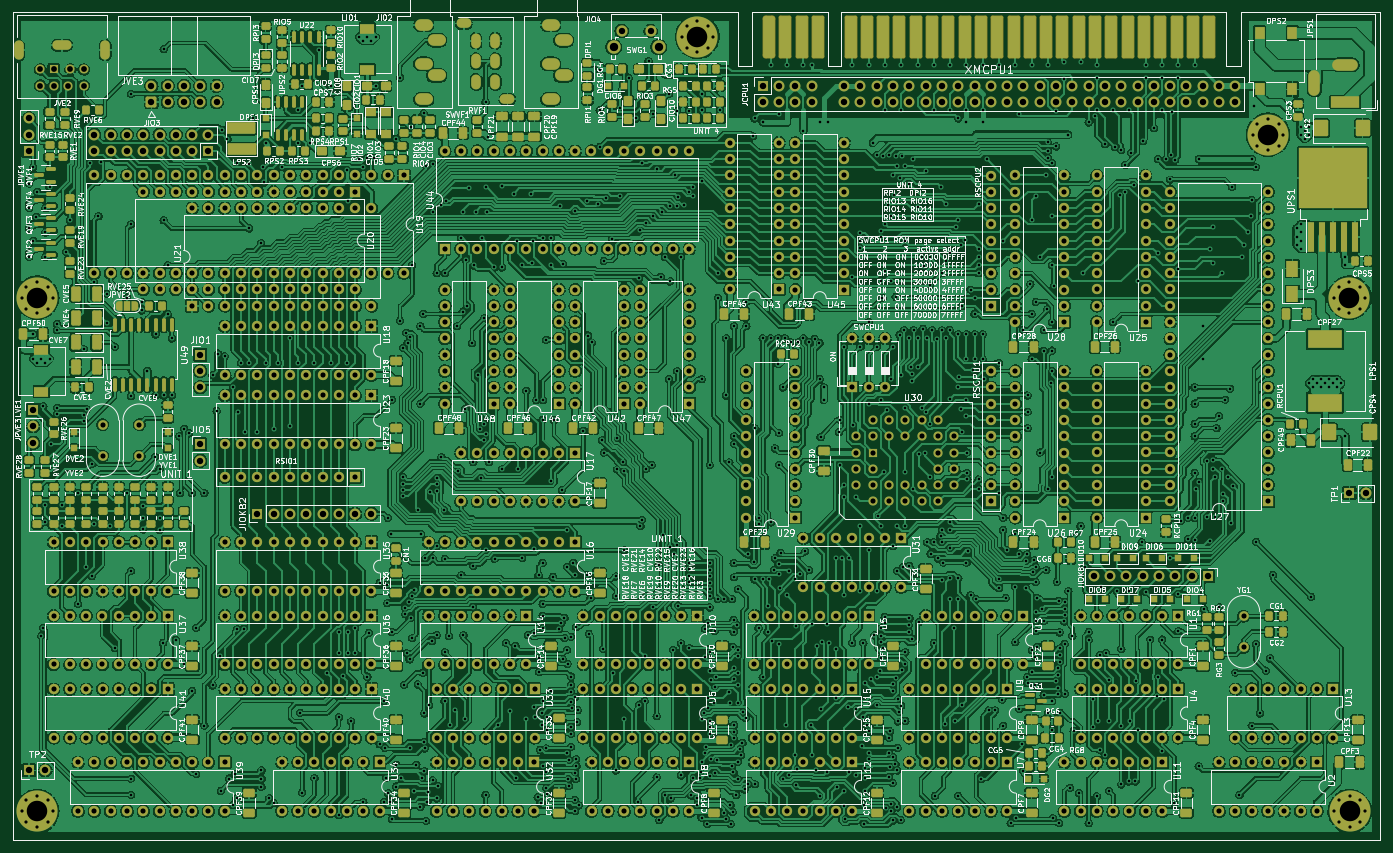
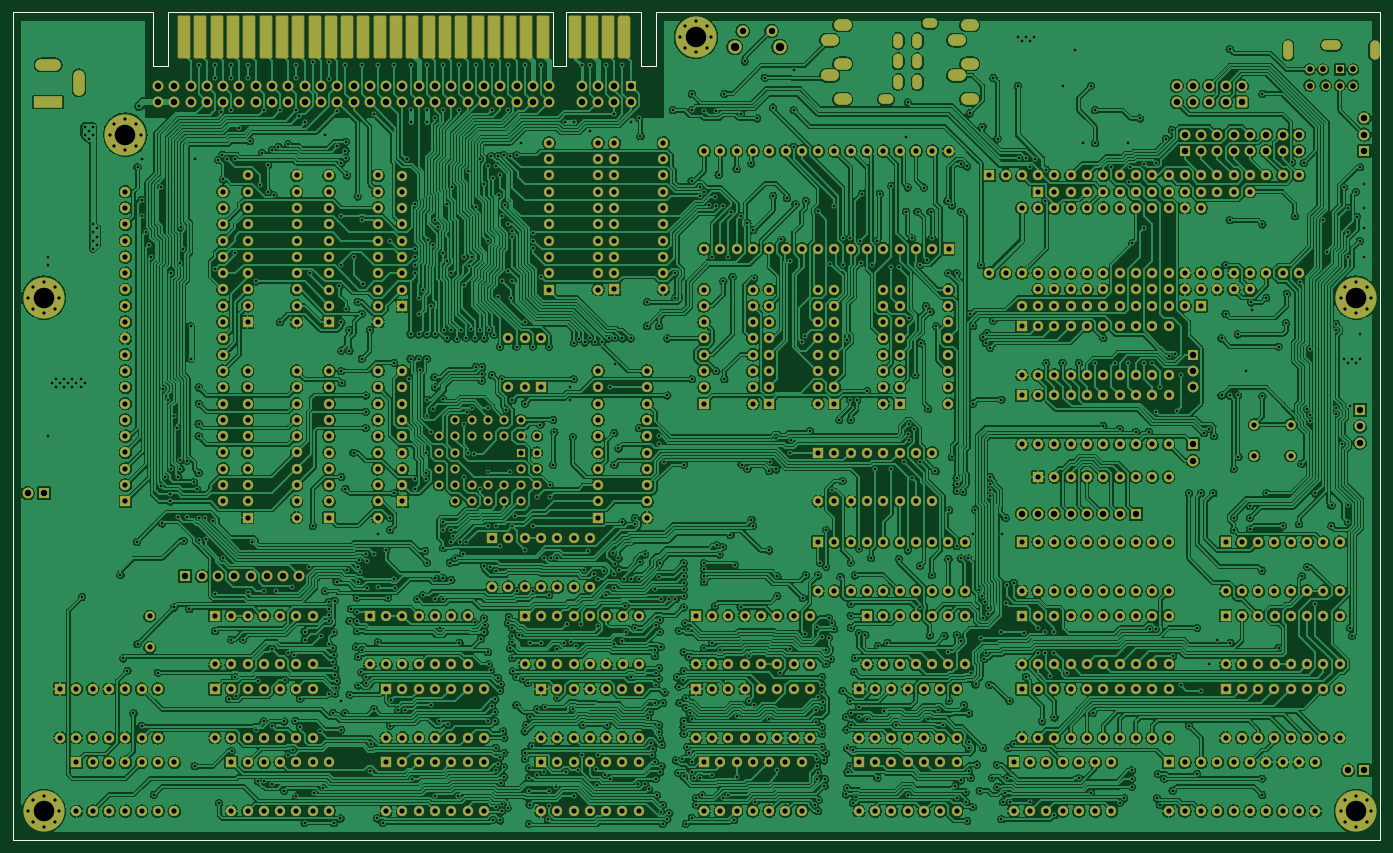
Circuit board: 11 layer files. Board 213.1 x 129.0 mm.
- bottom_copper: ZX-Spectrum-Pentagon-B_Cu.gbr (2856177 bytes)
- bottom_mask: ZX-Spectrum-Pentagon-B_Mask.gbr (33696 bytes)
- paste: ZX-Spectrum-Pentagon-B_Paste.gbr (2866 bytes)
- bottom_silk: ZX-Spectrum-Pentagon-B_Silkscreen.gbr (1406 bytes)
- outline: ZX-Spectrum-Pentagon-Edge_Cuts.gbr (1378 bytes)
- top_copper: ZX-Spectrum-Pentagon-F_Cu.gbr (3462886 bytes)
- top_mask: ZX-Spectrum-Pentagon-F_Mask.gbr (51722 bytes)
- paste: ZX-Spectrum-Pentagon-F_Paste.gbr (19857 bytes)
- top_silk: ZX-Spectrum-Pentagon-F_Silkscreen.gbr (390056 bytes)
- drill: ZX-Spectrum-Pentagon-NPTH.drl (336 bytes)
- drill: ZX-Spectrum-Pentagon-PTH.drl (38076 bytes)

=== bottom_copper: ZX-Spectrum-Pentagon-B_Cu.gbr (2856177 bytes, source omitted) ===
=== bottom_mask: ZX-Spectrum-Pentagon-B_Mask.gbr (33696 bytes, source omitted) ===
=== paste: ZX-Spectrum-Pentagon-B_Paste.gbr (2866 bytes, source withheld) ===
=== bottom_silk: ZX-Spectrum-Pentagon-B_Silkscreen.gbr ===
%TF.GenerationSoftware,KiCad,Pcbnew,6.0.11-2627ca5db0~126~ubuntu22.04.1*%
%TF.CreationDate,2023-12-06T09:32:17+02:00*%
%TF.ProjectId,ZX-Spectrum-Pentagon,5a582d53-7065-4637-9472-756d2d50656e,pcb_v0.4*%
%TF.SameCoordinates,Original*%
%TF.FileFunction,Legend,Bot*%
%TF.FilePolarity,Positive*%
%FSLAX46Y46*%
G04 Gerber Fmt 4.6, Leading zero omitted, Abs format (unit mm)*
G04 Created by KiCad (PCBNEW 6.0.11-2627ca5db0~126~ubuntu22.04.1) date 2023-12-06 09:32:17*
%MOMM*%
%LPD*%
G01*
G04 APERTURE LIST*
%TA.AperFunction,Profile*%
%ADD10C,0.200000*%
%TD*%
G04 APERTURE END LIST*
D10*
X20320000Y-149320000D02*
X20320000Y-20320000D01*
X233420000Y-149320000D02*
X20320000Y-149320000D01*
X211630000Y-20320000D02*
X233420000Y-20320000D01*
X20320000Y-20320000D02*
X133250000Y-20320000D01*
X233420000Y-20320000D02*
X233420000Y-149320000D01*
%TO.C,XMCPU1*%
X211630000Y-28720000D02*
X211630000Y-20320000D01*
X133250000Y-20320000D02*
X133250000Y-28720000D01*
X209330000Y-28720000D02*
X211630000Y-28720000D01*
X149310000Y-20320000D02*
X209330000Y-20320000D01*
X147310000Y-20320000D02*
X147310000Y-28720000D01*
X135550000Y-20320000D02*
X147310000Y-20320000D01*
X135550000Y-28720000D02*
X135550000Y-20320000D01*
X147310000Y-28720000D02*
X149310000Y-28720000D01*
X209330000Y-20320000D02*
X209330000Y-28720000D01*
X149310000Y-28720000D02*
X149310000Y-20320000D01*
X133250000Y-28720000D02*
X135550000Y-28720000D01*
%TD*%
M02*

=== outline: ZX-Spectrum-Pentagon-Edge_Cuts.gbr ===
%TF.GenerationSoftware,KiCad,Pcbnew,6.0.11-2627ca5db0~126~ubuntu22.04.1*%
%TF.CreationDate,2023-12-06T09:32:18+02:00*%
%TF.ProjectId,ZX-Spectrum-Pentagon,5a582d53-7065-4637-9472-756d2d50656e,pcb_v0.4*%
%TF.SameCoordinates,Original*%
%TF.FileFunction,Profile,NP*%
%FSLAX46Y46*%
G04 Gerber Fmt 4.6, Leading zero omitted, Abs format (unit mm)*
G04 Created by KiCad (PCBNEW 6.0.11-2627ca5db0~126~ubuntu22.04.1) date 2023-12-06 09:32:18*
%MOMM*%
%LPD*%
G01*
G04 APERTURE LIST*
%TA.AperFunction,Profile*%
%ADD10C,0.200000*%
%TD*%
G04 APERTURE END LIST*
D10*
X20320000Y-149320000D02*
X20320000Y-20320000D01*
X233420000Y-149320000D02*
X20320000Y-149320000D01*
X211630000Y-20320000D02*
X233420000Y-20320000D01*
X20320000Y-20320000D02*
X133250000Y-20320000D01*
X233420000Y-20320000D02*
X233420000Y-149320000D01*
%TO.C,XMCPU1*%
X211630000Y-28720000D02*
X211630000Y-20320000D01*
X133250000Y-20320000D02*
X133250000Y-28720000D01*
X209330000Y-28720000D02*
X211630000Y-28720000D01*
X149310000Y-20320000D02*
X209330000Y-20320000D01*
X147310000Y-20320000D02*
X147310000Y-28720000D01*
X135550000Y-20320000D02*
X147310000Y-20320000D01*
X135550000Y-28720000D02*
X135550000Y-20320000D01*
X147310000Y-28720000D02*
X149310000Y-28720000D01*
X209330000Y-20320000D02*
X209330000Y-28720000D01*
X149310000Y-28720000D02*
X149310000Y-20320000D01*
X133250000Y-28720000D02*
X135550000Y-28720000D01*
%TD*%
M02*

=== top_copper: ZX-Spectrum-Pentagon-F_Cu.gbr (3462886 bytes, source omitted) ===
=== top_mask: ZX-Spectrum-Pentagon-F_Mask.gbr (51722 bytes, source omitted) ===
=== paste: ZX-Spectrum-Pentagon-F_Paste.gbr (19857 bytes, source omitted) ===
=== top_silk: ZX-Spectrum-Pentagon-F_Silkscreen.gbr (390056 bytes, source omitted) ===
=== drill: ZX-Spectrum-Pentagon-NPTH.drl ===
M48
; DRILL file {KiCad 6.0.11-2627ca5db0~126~ubuntu22.04.1} date Ср 06 дек 2023 09:32:00
; FORMAT={-:-/ absolute / metric / decimal}
; #@! TF.CreationDate,2023-12-06T09:32:00+02:00
; #@! TF.GenerationSoftware,Kicad,Pcbnew,6.0.11-2627ca5db0~126~ubuntu22.04.1
; #@! TF.FileFunction,NonPlated,1,2,NPTH
FMAT,2
METRIC
%
G90
G05
T0
M30

=== drill: ZX-Spectrum-Pentagon-PTH.drl (38076 bytes, source omitted) ===
